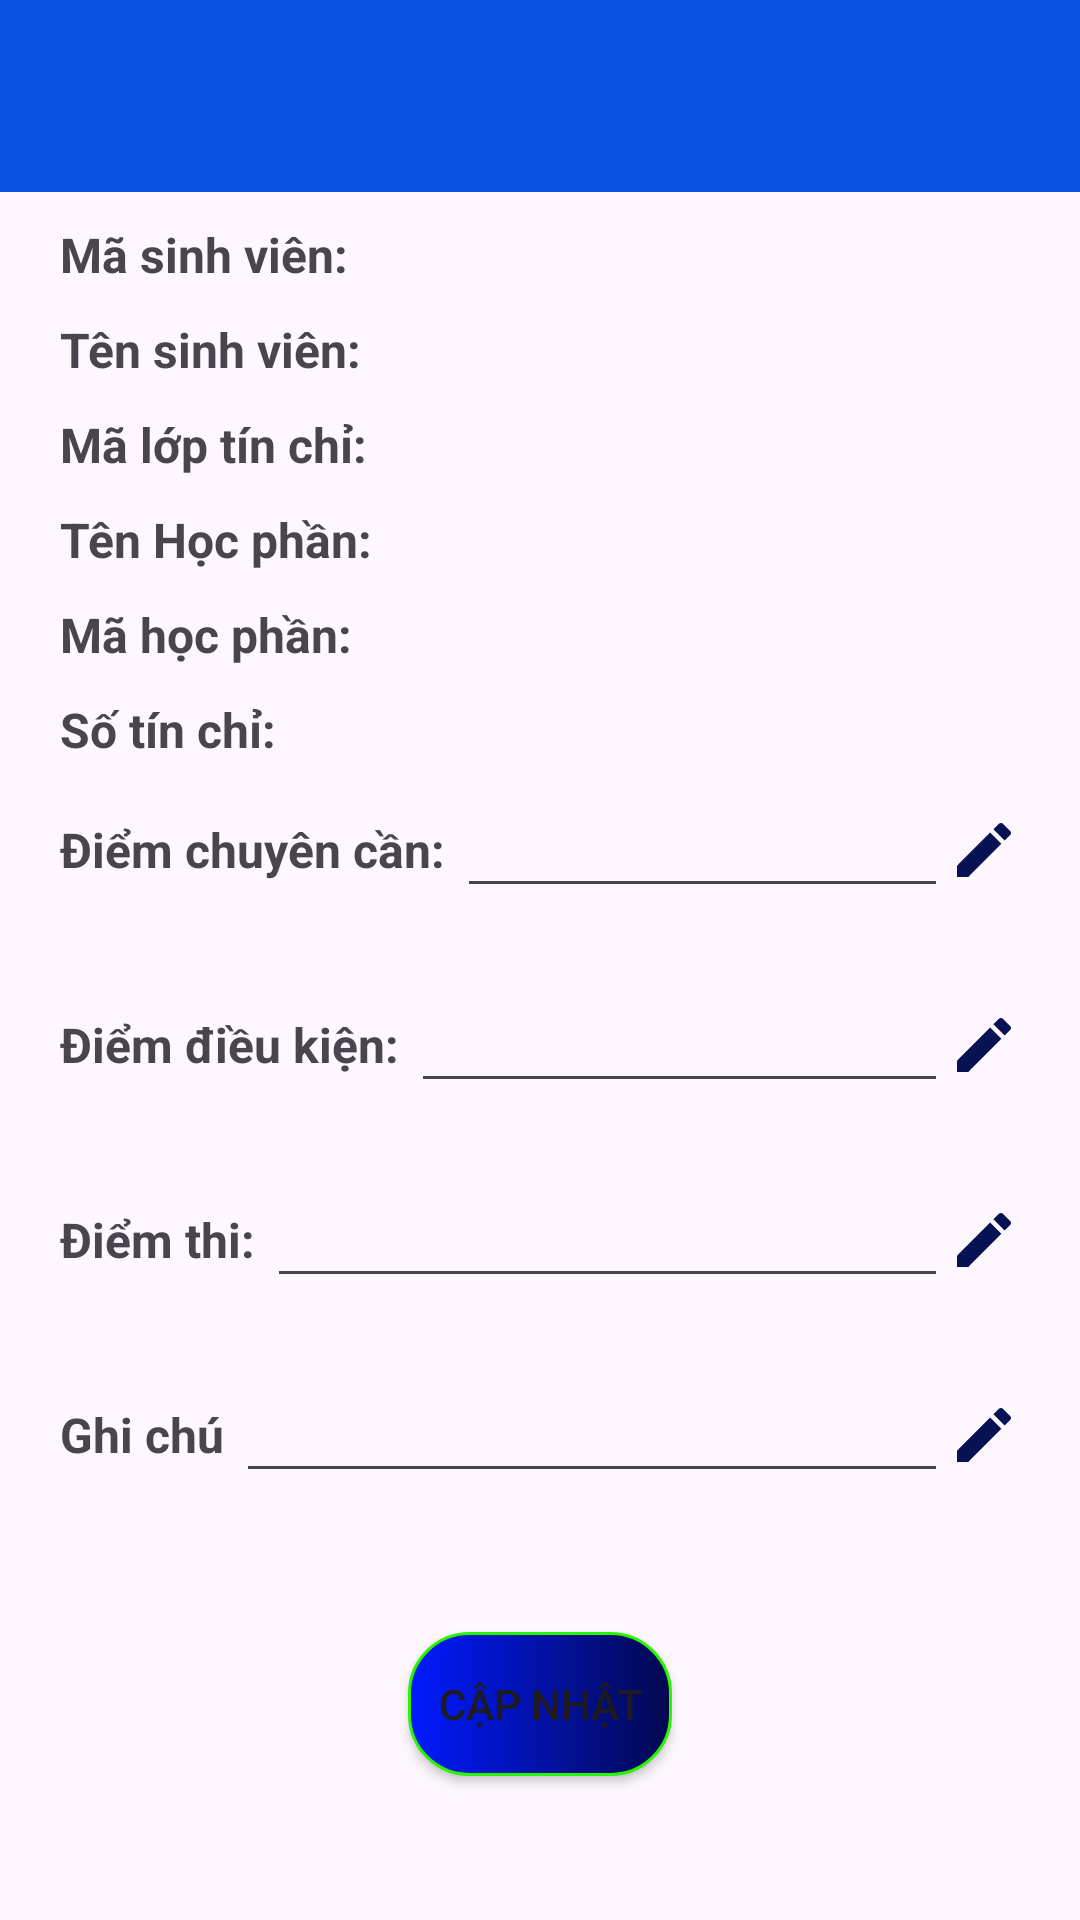

Reconstruct the res/layout file that produces this screen, plus the resources it refers to.
<!-- AndroidManifest.xml: application theme Theme.QuanLySinhVien02 -->
<!-- res/layout/activity_sua_diem.xml -->
<?xml version="1.0" encoding="utf-8"?>
<LinearLayout xmlns:android="http://schemas.android.com/apk/res/android"
    xmlns:app="http://schemas.android.com/apk/res-auto"
    xmlns:tools="http://schemas.android.com/tools"
    android:layout_width="match_parent"
    android:layout_height="match_parent"
    android:orientation="vertical"
    tools:context=".SuaDiemActivity">

    <androidx.appcompat.widget.Toolbar
        android:id="@+id/tbSuaDiem"
        android:layout_width="match_parent"
        android:layout_height="wrap_content"
        android:background="#0B53E3"
        app:titleTextColor="#8F8E04"/>

    <LinearLayout
        android:layout_width="match_parent"
        android:layout_height="wrap_content"
        android:layout_marginTop="10dp"
        android:layout_marginHorizontal="20dp">
        <TextView
            android:layout_width="wrap_content"
            android:layout_height="wrap_content"
            android:text="Mã sinh viên: "
            android:textSize="16sp"
            android:textStyle="bold"/>

        <TextView
            android:id="@+id/tvSuaDiemMaSV"
            android:layout_width="match_parent"
            android:layout_height="wrap_content"/>

    </LinearLayout>

    <LinearLayout
        android:layout_width="match_parent"
        android:layout_height="wrap_content"
        android:layout_marginTop="10dp"
        android:layout_marginHorizontal="20dp">
        <TextView
            android:layout_width="wrap_content"
            android:layout_height="wrap_content"
            android:text="Tên sinh viên: "
            android:textSize="16sp"
            android:textStyle="bold"/>

        <TextView
            android:id="@+id/tvSuaDiemTenSV"
            android:layout_width="match_parent"
            android:layout_height="wrap_content"/>

    </LinearLayout>

    <LinearLayout
        android:layout_width="match_parent"
        android:layout_height="wrap_content"
        android:layout_marginTop="10dp"
        android:layout_marginHorizontal="20dp">
        <TextView
            android:layout_width="wrap_content"
            android:layout_height="wrap_content"
            android:text="Mã lớp tín chỉ: "
            android:textSize="16sp"
            android:textStyle="bold"/>

        <TextView
            android:id="@+id/tvSuaDiemMaLopTC"
            android:layout_width="match_parent"
            android:layout_height="wrap_content"/>

    </LinearLayout>

    <LinearLayout
        android:layout_width="match_parent"
        android:layout_height="wrap_content"
        android:layout_marginTop="10dp"
        android:layout_marginHorizontal="20dp">
        <TextView
            android:layout_width="wrap_content"
            android:layout_height="wrap_content"
            android:text="Tên Học phần: "
            android:textSize="16sp"
            android:textStyle="bold"/>

        <TextView
            android:id="@+id/tvSuaDiemTenHP"
            android:layout_width="match_parent"
            android:layout_height="wrap_content"/>

    </LinearLayout>

    <LinearLayout
        android:layout_width="match_parent"
        android:layout_height="wrap_content"
        android:layout_marginTop="10dp"
        android:layout_marginHorizontal="20dp">
        <TextView
            android:layout_width="wrap_content"
            android:layout_height="wrap_content"
            android:text="Mã học phần: "
            android:textSize="16sp"
            android:textStyle="bold"/>

        <TextView
            android:id="@+id/tvSuaDiemMaHP"
            android:layout_width="match_parent"
            android:layout_height="wrap_content"/>

    </LinearLayout>

    <LinearLayout
        android:layout_width="match_parent"
        android:layout_height="wrap_content"
        android:layout_marginTop="10dp"
        android:layout_marginHorizontal="20dp">
        <TextView
            android:layout_width="wrap_content"
            android:layout_height="wrap_content"
            android:text="Số tín chỉ: "
            android:textSize="16sp"
            android:textStyle="bold"/>

        <TextView
            android:id="@+id/tvSuaDiemSoTC"
            android:layout_width="match_parent"
            android:layout_height="wrap_content"/>

    </LinearLayout>

    <LinearLayout
        android:layout_width="match_parent"
        android:layout_height="wrap_content"
        android:layout_marginTop="10dp"
        android:layout_marginHorizontal="20dp"
        android:gravity="center">
        <TextView
            android:layout_width="wrap_content"
            android:layout_height="wrap_content"
            android:text="Điểm chuyên cần: "
            android:textSize="16sp"
            android:textStyle="bold"/>
        <EditText
            android:id="@+id/edtSuaDiemDiemCC"
            android:layout_width="0dp"
            android:layout_height="wrap_content"
            android:layout_weight="1"
            android:inputType="numberDecimal"
            android:textSize="16sp"/>

        <ImageView
            android:layout_width="wrap_content"
            android:layout_height="wrap_content"
            android:src="@drawable/baseline_edit"/>

    </LinearLayout>

    <TextView
        android:id="@+id/tvCBSuaDiemDiemCC"
        android:layout_width="match_parent"
        android:layout_height="wrap_content"
        android:textStyle="bold"
        android:textSize="12sp"
        android:textColor="#E20F0F"
        android:layout_marginHorizontal="22dp"/>

    <LinearLayout
        android:layout_width="match_parent"
        android:layout_height="wrap_content"
        android:layout_marginTop="10dp"
        android:layout_marginHorizontal="20dp"
        android:gravity="center">
        <TextView
            android:layout_width="wrap_content"
            android:layout_height="wrap_content"
            android:text="Điểm điều kiện: "
            android:textSize="16sp"
            android:textStyle="bold"/>
        <EditText
            android:id="@+id/edtSuaDiemDiemDK"
            android:layout_width="0dp"
            android:layout_height="wrap_content"
            android:layout_weight="1"
            android:inputType="numberDecimal"
            android:textSize="16sp"/>

        <ImageView
            android:layout_width="wrap_content"
            android:layout_height="wrap_content"
            android:src="@drawable/baseline_edit"/>

    </LinearLayout>

    <TextView
        android:id="@+id/tvCBSuaDiemDiemDK"
        android:layout_width="match_parent"
        android:layout_height="wrap_content"
        android:textStyle="bold"
        android:textSize="12sp"
        android:textColor="#E20F0F"
        android:layout_marginHorizontal="22dp"/>

    <LinearLayout
        android:layout_width="match_parent"
        android:layout_height="wrap_content"
        android:layout_marginTop="10dp"
        android:layout_marginHorizontal="20dp"
        android:gravity="center">
        <TextView
            android:layout_width="wrap_content"
            android:layout_height="wrap_content"
            android:text="Điểm thi: "
            android:textSize="16sp"
            android:textStyle="bold"/>
        <EditText
            android:id="@+id/edtSuaDiemDiemThi"
            android:layout_width="0dp"
            android:layout_height="wrap_content"
            android:layout_weight="1"
            android:inputType="numberDecimal"
            android:textSize="16sp"/>

        <ImageView
            android:layout_width="wrap_content"
            android:layout_height="wrap_content"
            android:src="@drawable/baseline_edit"/>

    </LinearLayout>

    <TextView
        android:id="@+id/tvCBSuaDiemDiemThi"
        android:layout_width="match_parent"
        android:layout_height="wrap_content"
        android:textStyle="bold"
        android:textSize="12sp"
        android:textColor="#E20F0F"
        android:layout_marginHorizontal="22dp"/>

    <LinearLayout
        android:layout_width="match_parent"
        android:layout_height="wrap_content"
        android:layout_marginTop="10dp"
        android:layout_marginHorizontal="20dp"
        android:gravity="center">
        <TextView
            android:layout_width="wrap_content"
            android:layout_height="wrap_content"
            android:text="Ghi chú "
            android:textSize="16sp"
            android:textStyle="bold"/>
        <EditText
            android:id="@+id/edtSuaDiemGhiChu"
            android:layout_width="0dp"
            android:layout_height="wrap_content"
            android:layout_weight="1"
            android:inputType="text"
            android:textSize="16sp"/>

        <ImageView
            android:layout_width="wrap_content"
            android:layout_height="wrap_content"
            android:src="@drawable/baseline_edit"/>

    </LinearLayout>

    <TextView
        android:id="@+id/tvCBSuaDiemGhiChu"
        android:layout_width="match_parent"
        android:layout_height="wrap_content"
        android:textStyle="bold"
        android:textSize="12sp"
        android:textColor="#E20F0F"
        android:layout_marginHorizontal="22dp"/>

    <Button
        android:id="@+id/btnSuaDiemXacNhan"
        android:layout_width="wrap_content"
        android:layout_height="wrap_content"
        android:text="Cập nhật"
        android:layout_marginVertical="30dp"
        android:layout_gravity="center"
        android:background="@drawable/custom_button_login_signup"
        app:backgroundTint = "@null"/>

</LinearLayout>
<!-- resources referenced by this layout -->
<resources>
  <!-- drawable baseline_edit (drawable) -->
  <vector android:height="24dp" android:tint="#071255"
      android:viewportHeight="24" android:viewportWidth="24"
      android:width="24dp" xmlns:android="http://schemas.android.com/apk/res/android">
      <path android:fillColor="@android:color/white" android:pathData="M3,17.25V21h3.75L17.81,9.94l-3.75,-3.75L3,17.25zM20.71,7.04c0.39,-0.39 0.39,-1.02 0,-1.41l-2.34,-2.34c-0.39,-0.39 -1.02,-0.39 -1.41,0l-1.83,1.83 3.75,3.75 1.83,-1.83z"/>
  </vector>
  <!-- drawable custom_button_login_signup (drawable) -->
  <?xml version="1.0" encoding="utf-8"?>
  <shape xmlns:android="http://schemas.android.com/apk/res/android">
      <corners
          android:radius="20dp"/>
  
      <stroke
          android:width="1dp"
          android:color="#2AF402"/>
  
      <gradient
          android:startColor="#001AFF"
          android:endColor="#03084E"/>
  </shape>
  <style name="Theme.QuanLySinhVien02" parent="Base.Theme.QuanLySinhVien02" />
  <style name="Base.Theme.QuanLySinhVien02" parent="Theme.Material3.DayNight.NoActionBar">
          
          
      </style>
</resources>
